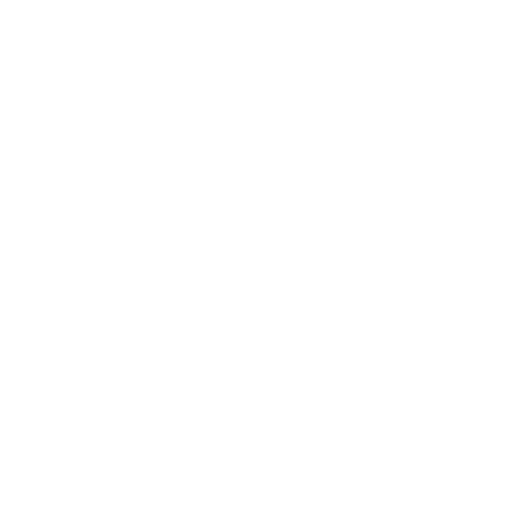
t = 0.00 s
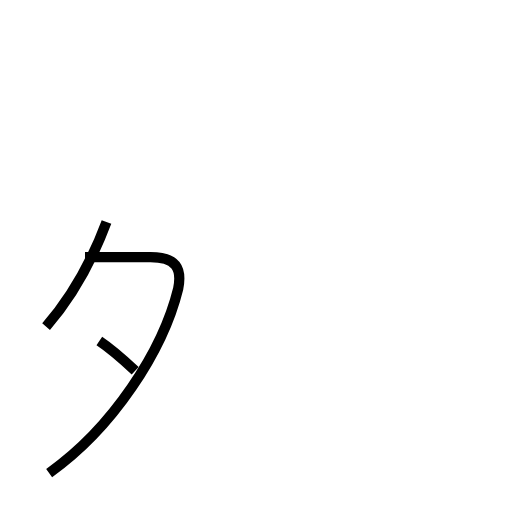
t = 1.51 s
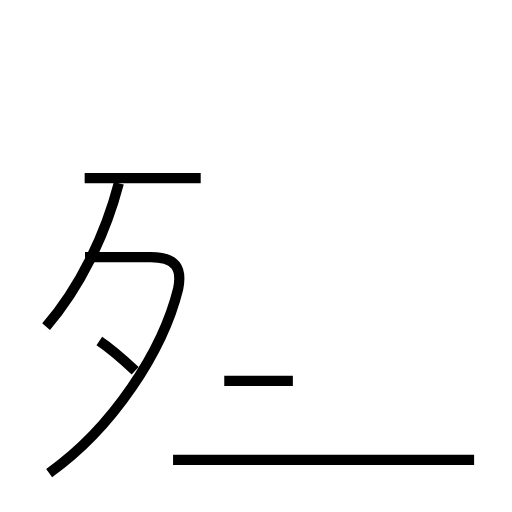
t = 3.05 s
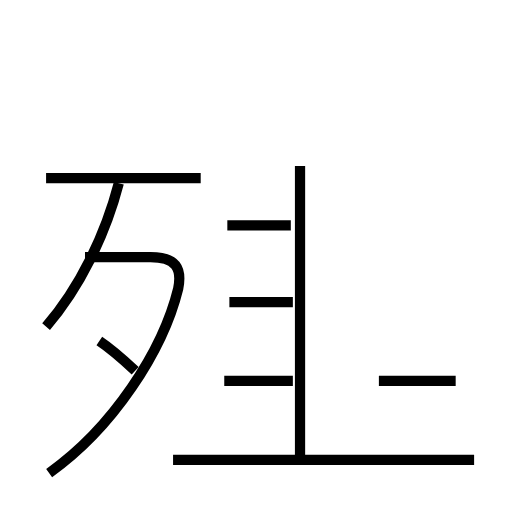
t = 4.63 s
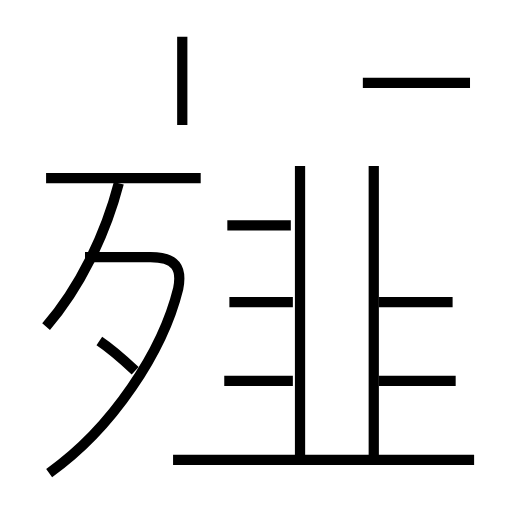
t = 6.29 s
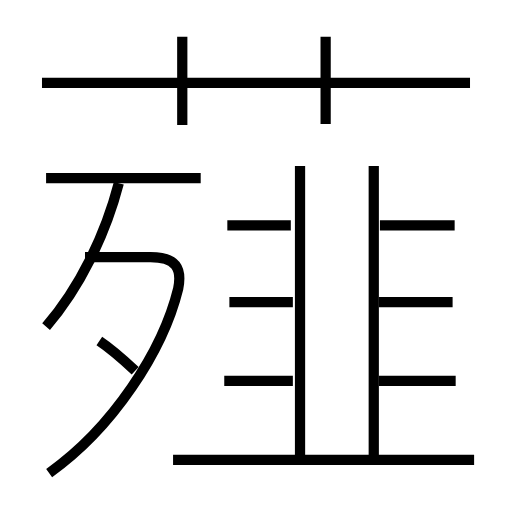
t = 7.70 s

The animated SVG that drew these frames (rendered in a browser with its animation timeline set to each time). Animation: 16 SMIL elements (animate=16); one cycle of 7.70 s.

<?xml version='1.0' encoding='utf-8'?>
<svg viewBox="0.0 -6.0 50.0 50.0" version="1.1" xmlns="http://www.w3.org/2000/svg"><rect x="-1000" y="-1000" width="2000" height="2000" stroke="white" fill="white" /><g style="fill:none;stroke:#000000;stroke-width:1"><path d="M 4.8 2.2 C 11.0 -2.2 15.9 -9.7 17.4 -15.8 C 17.8 -17.8 17.2 -18.9 14.7 -18.9 L 8.3 -18.9 " transform="translate(0.0 38.0)" stroke-dasharray="33.822031684781976" stroke-dashoffset="33.822031684781976"><animate attributeName="stroke-dashoffset" from="33.822031684781976" to="0" dur="1.0146609505434592s" begin="0s" fill="freeze" /></path><path d="M 13.2 -7.8 C 11.8 -9.1 10.6 -10.1 9.7 -10.7 " transform="translate(0.0 38.0)" stroke-dasharray="4.549557503730496" stroke-dashoffset="4.549557503730496"><animate attributeName="stroke-dashoffset" from="4.549557503730496" to="0" dur="0.13648672511191487s" begin="1.0146609505434592s" fill="freeze" /></path><path d="M 4.5 -12.1 C 7.8 -15.9 10.3 -21.1 11.6 -26.1 " transform="translate(0.0 38.0)" stroke-dasharray="15.828800164658212" stroke-dashoffset="15.828800164658212"><animate attributeName="stroke-dashoffset" from="15.828800164658212" to="0" dur="0.47486400493974634s" begin="1.151147675655374s" fill="freeze" /></path><path d="M 46.3 0.9 L 16.9 0.9 " transform="translate(0.0 38.0)" stroke-dasharray="29.4" stroke-dashoffset="29.4"><animate attributeName="stroke-dashoffset" from="29.4" to="0" dur="0.8819999999999999s" begin="1.6260116805951204s" fill="freeze" /></path><path d="M 28.6 -6.8 L 21.9 -6.8 " transform="translate(0.0 38.0)" stroke-dasharray="6.700000000000003" stroke-dashoffset="6.700000000000003"><animate attributeName="stroke-dashoffset" from="6.700000000000003" to="0" dur="0.20100000000000007s" begin="2.5080116805951205s" fill="freeze" /></path><path d="M 19.6 -26.6 L 4.5 -26.6 " transform="translate(0.0 38.0)" stroke-dasharray="15.100000000000001" stroke-dashoffset="15.100000000000001"><animate attributeName="stroke-dashoffset" from="15.100000000000001" to="0" dur="0.453s" begin="2.7090116805951205s" fill="freeze" /></path><path d="M 28.6 -14.5 L 22.4 -14.5 " transform="translate(0.0 38.0)" stroke-dasharray="6.200000000000003" stroke-dashoffset="6.200000000000003"><animate attributeName="stroke-dashoffset" from="6.200000000000003" to="0" dur="0.18600000000000008s" begin="3.1620116805951204s" fill="freeze" /></path><path d="M 29.3 1.2 L 29.3 -27.8 " transform="translate(0.0 38.0)" stroke-dasharray="29.0" stroke-dashoffset="29.0"><animate attributeName="stroke-dashoffset" from="29.0" to="0" dur="0.87s" begin="3.3480116805951203s" fill="freeze" /></path><path d="M 28.4 -22.0 L 22.2 -22.0 " transform="translate(0.0 38.0)" stroke-dasharray="6.199999999999999" stroke-dashoffset="6.199999999999999"><animate attributeName="stroke-dashoffset" from="6.199999999999999" to="0" dur="0.18599999999999997s" begin="4.21801168059512s" fill="freeze" /></path><path d="M 44.5 -6.8 L 37.0 -6.8 " transform="translate(0.0 38.0)" stroke-dasharray="7.5" stroke-dashoffset="7.5"><animate attributeName="stroke-dashoffset" from="7.5" to="0" dur="0.22499999999999998s" begin="4.40401168059512s" fill="freeze" /></path><path d="M 36.5 1.2 L 36.5 -27.8 " transform="translate(0.0 38.0)" stroke-dasharray="29.0" stroke-dashoffset="29.0"><animate attributeName="stroke-dashoffset" from="29.0" to="0" dur="0.87s" begin="4.62901168059512s" fill="freeze" /></path><path d="M 17.8 -31.8 L 17.8 -40.4 " transform="translate(0.0 38.0)" stroke-dasharray="8.599999999999998" stroke-dashoffset="8.599999999999998"><animate attributeName="stroke-dashoffset" from="8.599999999999998" to="0" dur="0.25799999999999995s" begin="5.49901168059512s" fill="freeze" /></path><path d="M 44.2 -14.5 L 37.0 -14.5 " transform="translate(0.0 38.0)" stroke-dasharray="7.200000000000003" stroke-dashoffset="7.200000000000003"><animate attributeName="stroke-dashoffset" from="7.200000000000003" to="0" dur="0.21600000000000008s" begin="5.75701168059512s" fill="freeze" /></path><path d="M 45.9 -35.9 L 4.1 -35.9 " transform="translate(0.0 38.0)" stroke-dasharray="41.8" stroke-dashoffset="41.8"><animate attributeName="stroke-dashoffset" from="41.8" to="0" dur="1.2539999999999998s" begin="5.97301168059512s" fill="freeze" /></path><path d="M 44.4 -22.0 L 37.1 -22.0 " transform="translate(0.0 38.0)" stroke-dasharray="7.299999999999997" stroke-dashoffset="7.299999999999997"><animate attributeName="stroke-dashoffset" from="7.299999999999997" to="0" dur="0.21899999999999992s" begin="7.22701168059512s" fill="freeze" /></path><path d="M 31.8 -31.9 L 31.8 -40.4" transform="translate(0.0 38.0)" stroke-dasharray="8.5" stroke-dashoffset="8.5"><animate attributeName="stroke-dashoffset" from="8.5" to="0" dur="0.255s" begin="7.44601168059512s" fill="freeze" /></path></g></svg>
